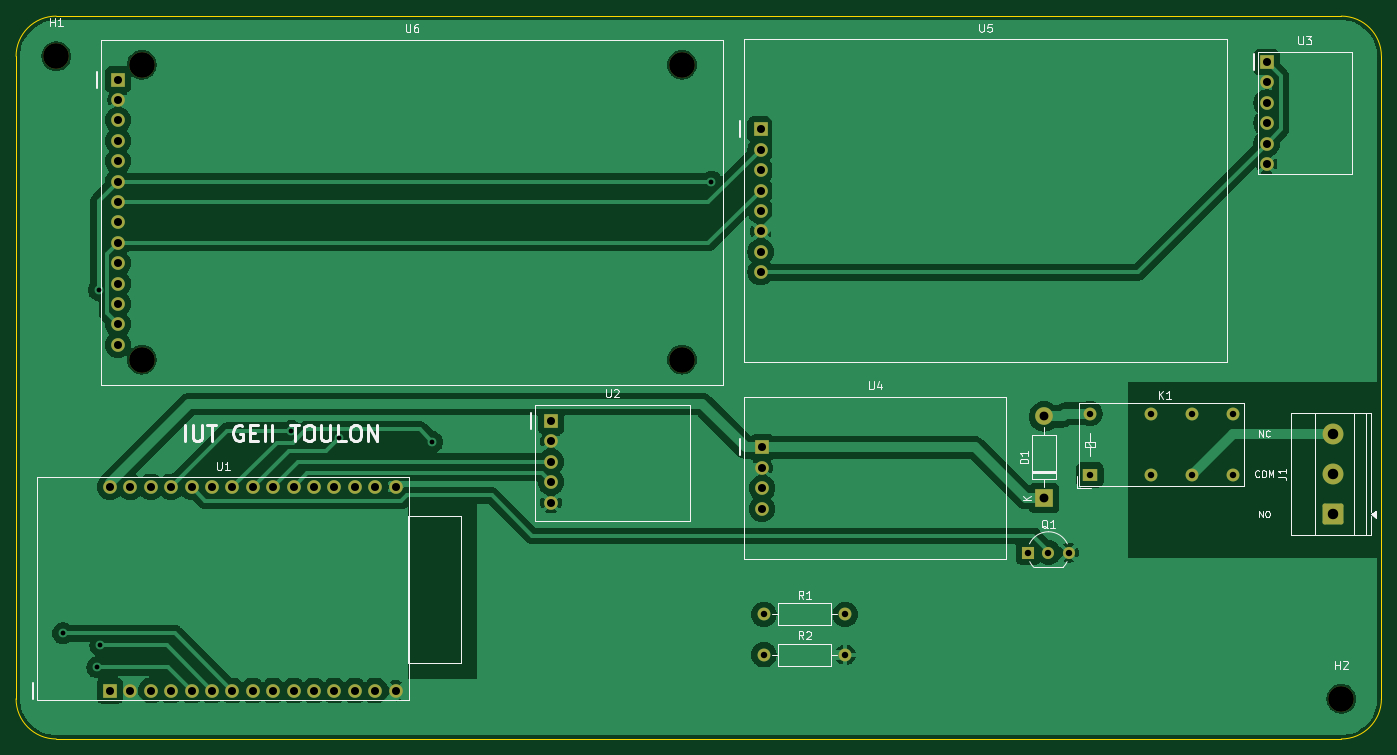
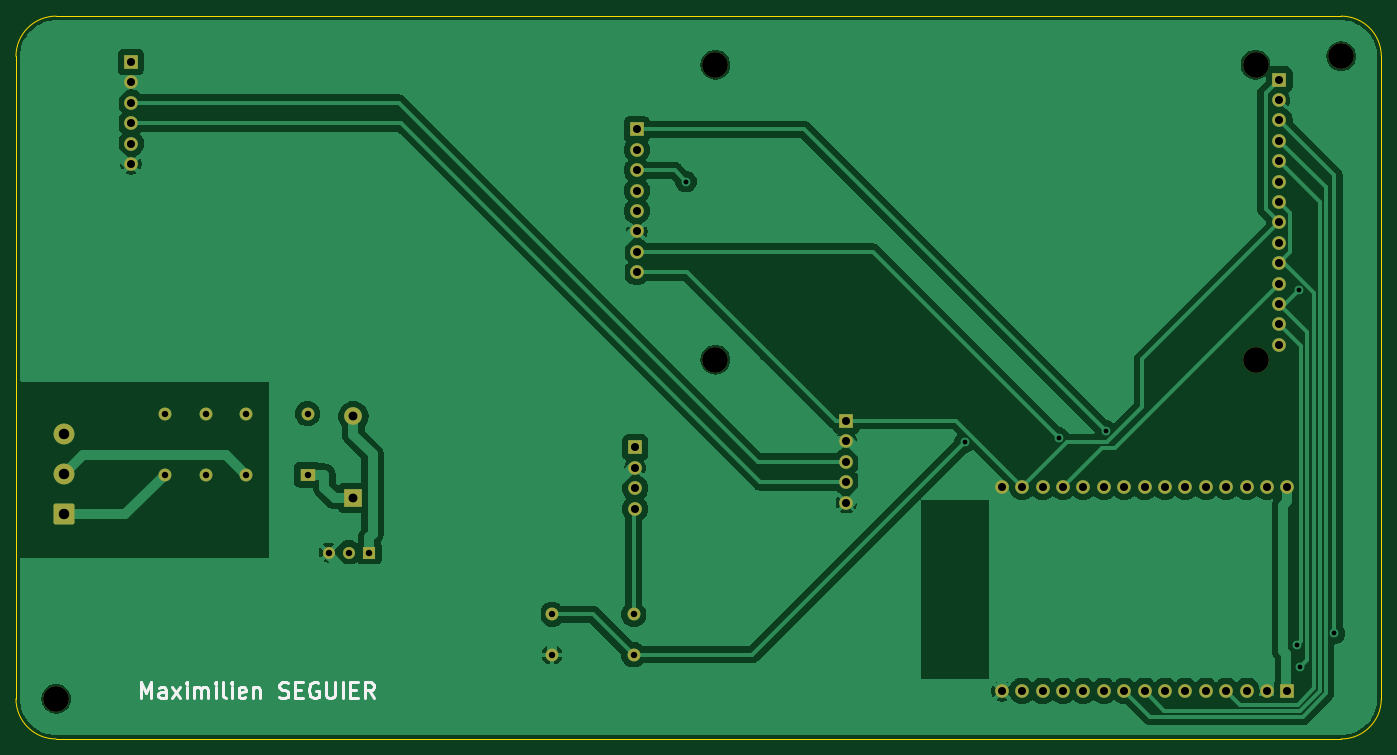
Circuit board: 9 layer files. Board 170.0 x 90.0 mm.
- bottom_copper: mSeguier-B_Cu.gbl (94209 bytes)
- bottom_mask: mSeguier-B_Mask.gbs (4045 bytes)
- bottom_silk: mSeguier-B_Silkscreen.gbo (11203 bytes)
- outline: mSeguier-Edge_Cuts.gm1 (983 bytes)
- top_copper: mSeguier-F_Cu.gtl (102169 bytes)
- top_mask: mSeguier-F_Mask.gts (4045 bytes)
- top_silk: mSeguier-F_Silkscreen.gto (27905 bytes)
- drill: mSeguier-NPTH.drl (417 bytes)
- drill: mSeguier-PTH.drl (1860 bytes)

=== bottom_copper: mSeguier-B_Cu.gbl (94209 bytes, source omitted) ===
=== bottom_mask: mSeguier-B_Mask.gbs ===
%TF.GenerationSoftware,KiCad,Pcbnew,9.0.1*%
%TF.CreationDate,2026-10-21T15:47:12+00:00*%
%TF.ProjectId,mSeguier,6d536567-7569-4657-922e-6b696361645f,rev?*%
%TF.SameCoordinates,Original*%
%TF.FileFunction,Soldermask,Bot*%
%TF.FilePolarity,Negative*%
%FSLAX46Y46*%
G04 Gerber Fmt 4.6, Leading zero omitted, Abs format (unit mm)*
G04 Created by KiCad (PCBNEW 9.0.1) date 2026-10-21 15:47:12*
%MOMM*%
%LPD*%
G01*
G04 APERTURE LIST*
G04 Aperture macros list*
%AMRoundRect*
0 Rectangle with rounded corners*
0 $1 Rounding radius*
0 $2 $3 $4 $5 $6 $7 $8 $9 X,Y pos of 4 corners*
0 Add a 4 corners polygon primitive as box body*
4,1,4,$2,$3,$4,$5,$6,$7,$8,$9,$2,$3,0*
0 Add four circle primitives for the rounded corners*
1,1,$1+$1,$2,$3*
1,1,$1+$1,$4,$5*
1,1,$1+$1,$6,$7*
1,1,$1+$1,$8,$9*
0 Add four rect primitives between the rounded corners*
20,1,$1+$1,$2,$3,$4,$5,0*
20,1,$1+$1,$4,$5,$6,$7,0*
20,1,$1+$1,$6,$7,$8,$9,0*
20,1,$1+$1,$8,$9,$2,$3,0*%
G04 Aperture macros list end*
%ADD10R,1.500000X1.500000*%
%ADD11C,1.500000*%
%ADD12C,1.600000*%
%ADD13O,1.600000X1.600000*%
%ADD14R,2.200000X2.200000*%
%ADD15O,2.200000X2.200000*%
%ADD16R,1.700000X1.700000*%
%ADD17C,1.700000*%
%ADD18C,3.200000*%
%ADD19R,1.800000X1.600000*%
%ADD20RoundRect,0.250000X1.050000X-1.050000X1.050000X1.050000X-1.050000X1.050000X-1.050000X-1.050000X0*%
%ADD21C,2.600000*%
G04 APERTURE END LIST*
D10*
%TO.C,Q1*%
X166000000Y-96800000D03*
D11*
X168540000Y-96800000D03*
X171080000Y-96800000D03*
%TD*%
D12*
%TO.C,R2*%
X133100000Y-109500000D03*
D13*
X143260000Y-109500000D03*
%TD*%
D14*
%TO.C,D1*%
X168000000Y-90000000D03*
D15*
X168000000Y-79840000D03*
%TD*%
D16*
%TO.C,U3*%
X195700000Y-35700000D03*
D17*
X195700000Y-38240000D03*
X195700000Y-40780000D03*
X195700000Y-43320000D03*
X195700000Y-45860000D03*
X195700000Y-48400000D03*
%TD*%
D18*
%TO.C,H2*%
X205000000Y-115000000D03*
%TD*%
D16*
%TO.C,U4*%
X132900000Y-83700000D03*
D17*
X132900000Y-86240000D03*
X132900000Y-88780000D03*
X132900000Y-91320000D03*
%TD*%
D16*
%TO.C,U5*%
X132700000Y-44100000D03*
D17*
X132700000Y-46640000D03*
X132700000Y-49180000D03*
X132700000Y-51720000D03*
X132700000Y-54260000D03*
X132700000Y-56800000D03*
X132700000Y-59340000D03*
X132700000Y-61880000D03*
%TD*%
D18*
%TO.C,U6*%
X55660000Y-36050000D03*
X55660000Y-72770000D03*
X122920000Y-36050000D03*
X122920000Y-72770000D03*
D16*
X52700000Y-37900000D03*
D17*
X52700000Y-40440000D03*
X52700000Y-42980000D03*
X52700000Y-45520000D03*
X52700000Y-48060000D03*
X52700000Y-50600000D03*
X52700000Y-53140000D03*
X52700000Y-55680000D03*
X52700000Y-58220000D03*
X52700000Y-60760000D03*
X52700000Y-63300000D03*
X52700000Y-65840000D03*
X52700000Y-68380000D03*
X52700000Y-70920000D03*
%TD*%
D16*
%TO.C,U1*%
X51700000Y-114000000D03*
D17*
X54240000Y-114000000D03*
X56780000Y-114000000D03*
X59320000Y-114000000D03*
X61860000Y-114000000D03*
X64400000Y-114000000D03*
X66940000Y-114000000D03*
X69480000Y-114000000D03*
X72020000Y-114000000D03*
X74560000Y-114000000D03*
X77100000Y-114000000D03*
X79640000Y-114000000D03*
X82180000Y-114000000D03*
X84720000Y-114000000D03*
X87260000Y-114000000D03*
X51700000Y-88600000D03*
X54240000Y-88600000D03*
X56780000Y-88600000D03*
X59320000Y-88600000D03*
X61860000Y-88600000D03*
X64400000Y-88600000D03*
X66940000Y-88600000D03*
X69480000Y-88600000D03*
X72020000Y-88600000D03*
X74560000Y-88600000D03*
X77100000Y-88600000D03*
X79640000Y-88600000D03*
X82180000Y-88600000D03*
X84720000Y-88600000D03*
X87260000Y-88600000D03*
%TD*%
D12*
%TO.C,K1*%
X181320000Y-87100000D03*
X186400000Y-87100000D03*
X191480000Y-87100000D03*
X181320000Y-79480000D03*
X186400000Y-79480000D03*
X191480000Y-79480000D03*
D19*
X173700000Y-87100000D03*
D12*
X173700000Y-79480000D03*
%TD*%
D18*
%TO.C,H1*%
X45000000Y-35000000D03*
%TD*%
D16*
%TO.C,U2*%
X106600000Y-80400000D03*
D17*
X106600000Y-82940000D03*
X106600000Y-85480000D03*
X106600000Y-88020000D03*
X106600000Y-90560000D03*
%TD*%
D12*
%TO.C,R1*%
X133100000Y-104500000D03*
D13*
X143260000Y-104500000D03*
%TD*%
D20*
%TO.C,J1*%
X204000000Y-92000000D03*
D21*
X204000000Y-87000000D03*
X204000000Y-82000000D03*
%TD*%
M02*

=== bottom_silk: mSeguier-B_Silkscreen.gbo (11203 bytes, source omitted) ===
=== outline: mSeguier-Edge_Cuts.gm1 ===
%TF.GenerationSoftware,KiCad,Pcbnew,9.0.1*%
%TF.CreationDate,2026-10-21T15:47:12+00:00*%
%TF.ProjectId,mSeguier,6d536567-7569-4657-922e-6b696361645f,rev?*%
%TF.SameCoordinates,Original*%
%TF.FileFunction,Profile,NP*%
%FSLAX46Y46*%
G04 Gerber Fmt 4.6, Leading zero omitted, Abs format (unit mm)*
G04 Created by KiCad (PCBNEW 9.0.1) date 2026-10-21 15:47:12*
%MOMM*%
%LPD*%
G01*
G04 APERTURE LIST*
%TA.AperFunction,Profile*%
%ADD10C,0.100000*%
%TD*%
G04 APERTURE END LIST*
D10*
X205000000Y-120000000D02*
X45000000Y-120000000D01*
X45000000Y-120000000D02*
G75*
G02*
X40000000Y-115000000I0J5000000D01*
G01*
X45000000Y-30000000D02*
X205000000Y-30000000D01*
X205000000Y-30000000D02*
G75*
G02*
X210000000Y-35000000I0J-5000000D01*
G01*
X40000000Y-115000000D02*
X40000000Y-35000000D01*
X210000000Y-115000000D02*
G75*
G02*
X205000000Y-120000000I-5000000J0D01*
G01*
X40000000Y-35000000D02*
G75*
G02*
X45000000Y-30000000I5000000J0D01*
G01*
X210000000Y-35000000D02*
X210000000Y-115000000D01*
M02*

=== top_copper: mSeguier-F_Cu.gtl (102169 bytes, source omitted) ===
=== top_mask: mSeguier-F_Mask.gts ===
%TF.GenerationSoftware,KiCad,Pcbnew,9.0.1*%
%TF.CreationDate,2026-10-21T15:47:12+00:00*%
%TF.ProjectId,mSeguier,6d536567-7569-4657-922e-6b696361645f,rev?*%
%TF.SameCoordinates,Original*%
%TF.FileFunction,Soldermask,Top*%
%TF.FilePolarity,Negative*%
%FSLAX46Y46*%
G04 Gerber Fmt 4.6, Leading zero omitted, Abs format (unit mm)*
G04 Created by KiCad (PCBNEW 9.0.1) date 2026-10-21 15:47:12*
%MOMM*%
%LPD*%
G01*
G04 APERTURE LIST*
G04 Aperture macros list*
%AMRoundRect*
0 Rectangle with rounded corners*
0 $1 Rounding radius*
0 $2 $3 $4 $5 $6 $7 $8 $9 X,Y pos of 4 corners*
0 Add a 4 corners polygon primitive as box body*
4,1,4,$2,$3,$4,$5,$6,$7,$8,$9,$2,$3,0*
0 Add four circle primitives for the rounded corners*
1,1,$1+$1,$2,$3*
1,1,$1+$1,$4,$5*
1,1,$1+$1,$6,$7*
1,1,$1+$1,$8,$9*
0 Add four rect primitives between the rounded corners*
20,1,$1+$1,$2,$3,$4,$5,0*
20,1,$1+$1,$4,$5,$6,$7,0*
20,1,$1+$1,$6,$7,$8,$9,0*
20,1,$1+$1,$8,$9,$2,$3,0*%
G04 Aperture macros list end*
%ADD10R,1.500000X1.500000*%
%ADD11C,1.500000*%
%ADD12C,1.600000*%
%ADD13O,1.600000X1.600000*%
%ADD14R,2.200000X2.200000*%
%ADD15O,2.200000X2.200000*%
%ADD16R,1.700000X1.700000*%
%ADD17C,1.700000*%
%ADD18C,3.200000*%
%ADD19R,1.800000X1.600000*%
%ADD20RoundRect,0.250000X1.050000X-1.050000X1.050000X1.050000X-1.050000X1.050000X-1.050000X-1.050000X0*%
%ADD21C,2.600000*%
G04 APERTURE END LIST*
D10*
%TO.C,Q1*%
X166000000Y-96800000D03*
D11*
X168540000Y-96800000D03*
X171080000Y-96800000D03*
%TD*%
D12*
%TO.C,R2*%
X133100000Y-109500000D03*
D13*
X143260000Y-109500000D03*
%TD*%
D14*
%TO.C,D1*%
X168000000Y-90000000D03*
D15*
X168000000Y-79840000D03*
%TD*%
D16*
%TO.C,U3*%
X195700000Y-35700000D03*
D17*
X195700000Y-38240000D03*
X195700000Y-40780000D03*
X195700000Y-43320000D03*
X195700000Y-45860000D03*
X195700000Y-48400000D03*
%TD*%
D18*
%TO.C,H2*%
X205000000Y-115000000D03*
%TD*%
D16*
%TO.C,U4*%
X132900000Y-83700000D03*
D17*
X132900000Y-86240000D03*
X132900000Y-88780000D03*
X132900000Y-91320000D03*
%TD*%
D16*
%TO.C,U5*%
X132700000Y-44100000D03*
D17*
X132700000Y-46640000D03*
X132700000Y-49180000D03*
X132700000Y-51720000D03*
X132700000Y-54260000D03*
X132700000Y-56800000D03*
X132700000Y-59340000D03*
X132700000Y-61880000D03*
%TD*%
D18*
%TO.C,U6*%
X55660000Y-36050000D03*
X55660000Y-72770000D03*
X122920000Y-36050000D03*
X122920000Y-72770000D03*
D16*
X52700000Y-37900000D03*
D17*
X52700000Y-40440000D03*
X52700000Y-42980000D03*
X52700000Y-45520000D03*
X52700000Y-48060000D03*
X52700000Y-50600000D03*
X52700000Y-53140000D03*
X52700000Y-55680000D03*
X52700000Y-58220000D03*
X52700000Y-60760000D03*
X52700000Y-63300000D03*
X52700000Y-65840000D03*
X52700000Y-68380000D03*
X52700000Y-70920000D03*
%TD*%
D16*
%TO.C,U1*%
X51700000Y-114000000D03*
D17*
X54240000Y-114000000D03*
X56780000Y-114000000D03*
X59320000Y-114000000D03*
X61860000Y-114000000D03*
X64400000Y-114000000D03*
X66940000Y-114000000D03*
X69480000Y-114000000D03*
X72020000Y-114000000D03*
X74560000Y-114000000D03*
X77100000Y-114000000D03*
X79640000Y-114000000D03*
X82180000Y-114000000D03*
X84720000Y-114000000D03*
X87260000Y-114000000D03*
X51700000Y-88600000D03*
X54240000Y-88600000D03*
X56780000Y-88600000D03*
X59320000Y-88600000D03*
X61860000Y-88600000D03*
X64400000Y-88600000D03*
X66940000Y-88600000D03*
X69480000Y-88600000D03*
X72020000Y-88600000D03*
X74560000Y-88600000D03*
X77100000Y-88600000D03*
X79640000Y-88600000D03*
X82180000Y-88600000D03*
X84720000Y-88600000D03*
X87260000Y-88600000D03*
%TD*%
D12*
%TO.C,K1*%
X181320000Y-87100000D03*
X186400000Y-87100000D03*
X191480000Y-87100000D03*
X181320000Y-79480000D03*
X186400000Y-79480000D03*
X191480000Y-79480000D03*
D19*
X173700000Y-87100000D03*
D12*
X173700000Y-79480000D03*
%TD*%
D18*
%TO.C,H1*%
X45000000Y-35000000D03*
%TD*%
D16*
%TO.C,U2*%
X106600000Y-80400000D03*
D17*
X106600000Y-82940000D03*
X106600000Y-85480000D03*
X106600000Y-88020000D03*
X106600000Y-90560000D03*
%TD*%
D12*
%TO.C,R1*%
X133100000Y-104500000D03*
D13*
X143260000Y-104500000D03*
%TD*%
D20*
%TO.C,J1*%
X204000000Y-92000000D03*
D21*
X204000000Y-87000000D03*
X204000000Y-82000000D03*
%TD*%
M02*

=== top_silk: mSeguier-F_Silkscreen.gto (27905 bytes, source omitted) ===
=== drill: mSeguier-NPTH.drl ===
M48
; DRILL file {KiCad 9.0.1} date 2026-10-21T15:47:13+0000
; FORMAT={-:-/ absolute / metric / decimal}
; #@! TF.CreationDate,2026-10-21T15:47:13+00:00
; #@! TF.GenerationSoftware,Kicad,Pcbnew,9.0.1
; #@! TF.FileFunction,NonPlated,1,2,NPTH
FMAT,2
METRIC
; #@! TA.AperFunction,NonPlated,NPTH,ComponentDrill
T1C3.200
%
G90
G05
T1
X45.0Y-35.0
X55.66Y-36.05
X55.66Y-72.77
X122.92Y-36.05
X122.92Y-72.77
X205.0Y-115.0
M30

=== drill: mSeguier-PTH.drl ===
M48
; DRILL file {KiCad 9.0.1} date 2026-10-21T15:47:13+0000
; FORMAT={-:-/ absolute / metric / decimal}
; #@! TF.CreationDate,2026-10-21T15:47:13+00:00
; #@! TF.GenerationSoftware,Kicad,Pcbnew,9.0.1
; #@! TF.FileFunction,Plated,1,2,PTH
FMAT,2
METRIC
; #@! TA.AperFunction,Plated,PTH,ViaDrill
T1C0.600
; #@! TA.AperFunction,Plated,PTH,ComponentDrill
T2C0.800
; #@! TA.AperFunction,Plated,PTH,ComponentDrill
T3C1.000
; #@! TA.AperFunction,Plated,PTH,ComponentDrill
T4C1.100
; #@! TA.AperFunction,Plated,PTH,ComponentDrill
T5C1.300
%
G90
G05
T1
X45.847Y-106.835
X50.098Y-111.082
X50.291Y-64.093
X50.474Y-108.349
X74.292Y-81.635
X80.167Y-82.518
X91.834Y-83.018
X126.581Y-50.6
T2
X133.1Y-104.5
X133.1Y-109.5
X143.26Y-104.5
X143.26Y-109.5
X166.0Y-96.8
X168.54Y-96.8
X171.08Y-96.8
X173.7Y-79.48
X173.7Y-87.1
X181.32Y-79.48
X181.32Y-87.1
X186.4Y-79.48
X186.4Y-87.1
X191.48Y-79.48
X191.48Y-87.1
T3
X51.7Y-88.6
X51.7Y-114.0
X52.7Y-37.9
X52.7Y-40.44
X52.7Y-42.98
X52.7Y-45.52
X52.7Y-48.06
X52.7Y-50.6
X52.7Y-53.14
X52.7Y-55.68
X52.7Y-58.22
X52.7Y-60.76
X52.7Y-63.3
X52.7Y-65.84
X52.7Y-68.38
X52.7Y-70.92
X54.24Y-88.6
X54.24Y-114.0
X56.78Y-88.6
X56.78Y-114.0
X59.32Y-88.6
X59.32Y-114.0
X61.86Y-88.6
X61.86Y-114.0
X64.4Y-88.6
X64.4Y-114.0
X66.94Y-88.6
X66.94Y-114.0
X69.48Y-88.6
X69.48Y-114.0
X72.02Y-88.6
X72.02Y-114.0
X74.56Y-88.6
X74.56Y-114.0
X77.1Y-88.6
X77.1Y-114.0
X79.64Y-88.6
X79.64Y-114.0
X82.18Y-88.6
X82.18Y-114.0
X84.72Y-88.6
X84.72Y-114.0
X87.26Y-88.6
X87.26Y-114.0
X106.6Y-80.4
X106.6Y-82.94
X106.6Y-85.48
X106.6Y-88.02
X106.6Y-90.56
X132.7Y-44.1
X132.7Y-46.64
X132.7Y-49.18
X132.7Y-51.72
X132.7Y-54.26
X132.7Y-56.8
X132.7Y-59.34
X132.7Y-61.88
X132.9Y-83.7
X132.9Y-86.24
X132.9Y-88.78
X132.9Y-91.32
X195.7Y-35.7
X195.7Y-38.24
X195.7Y-40.78
X195.7Y-43.32
X195.7Y-45.86
X195.7Y-48.4
T4
X168.0Y-79.84
X168.0Y-90.0
T5
X204.0Y-82.0
X204.0Y-87.0
X204.0Y-92.0
M30
